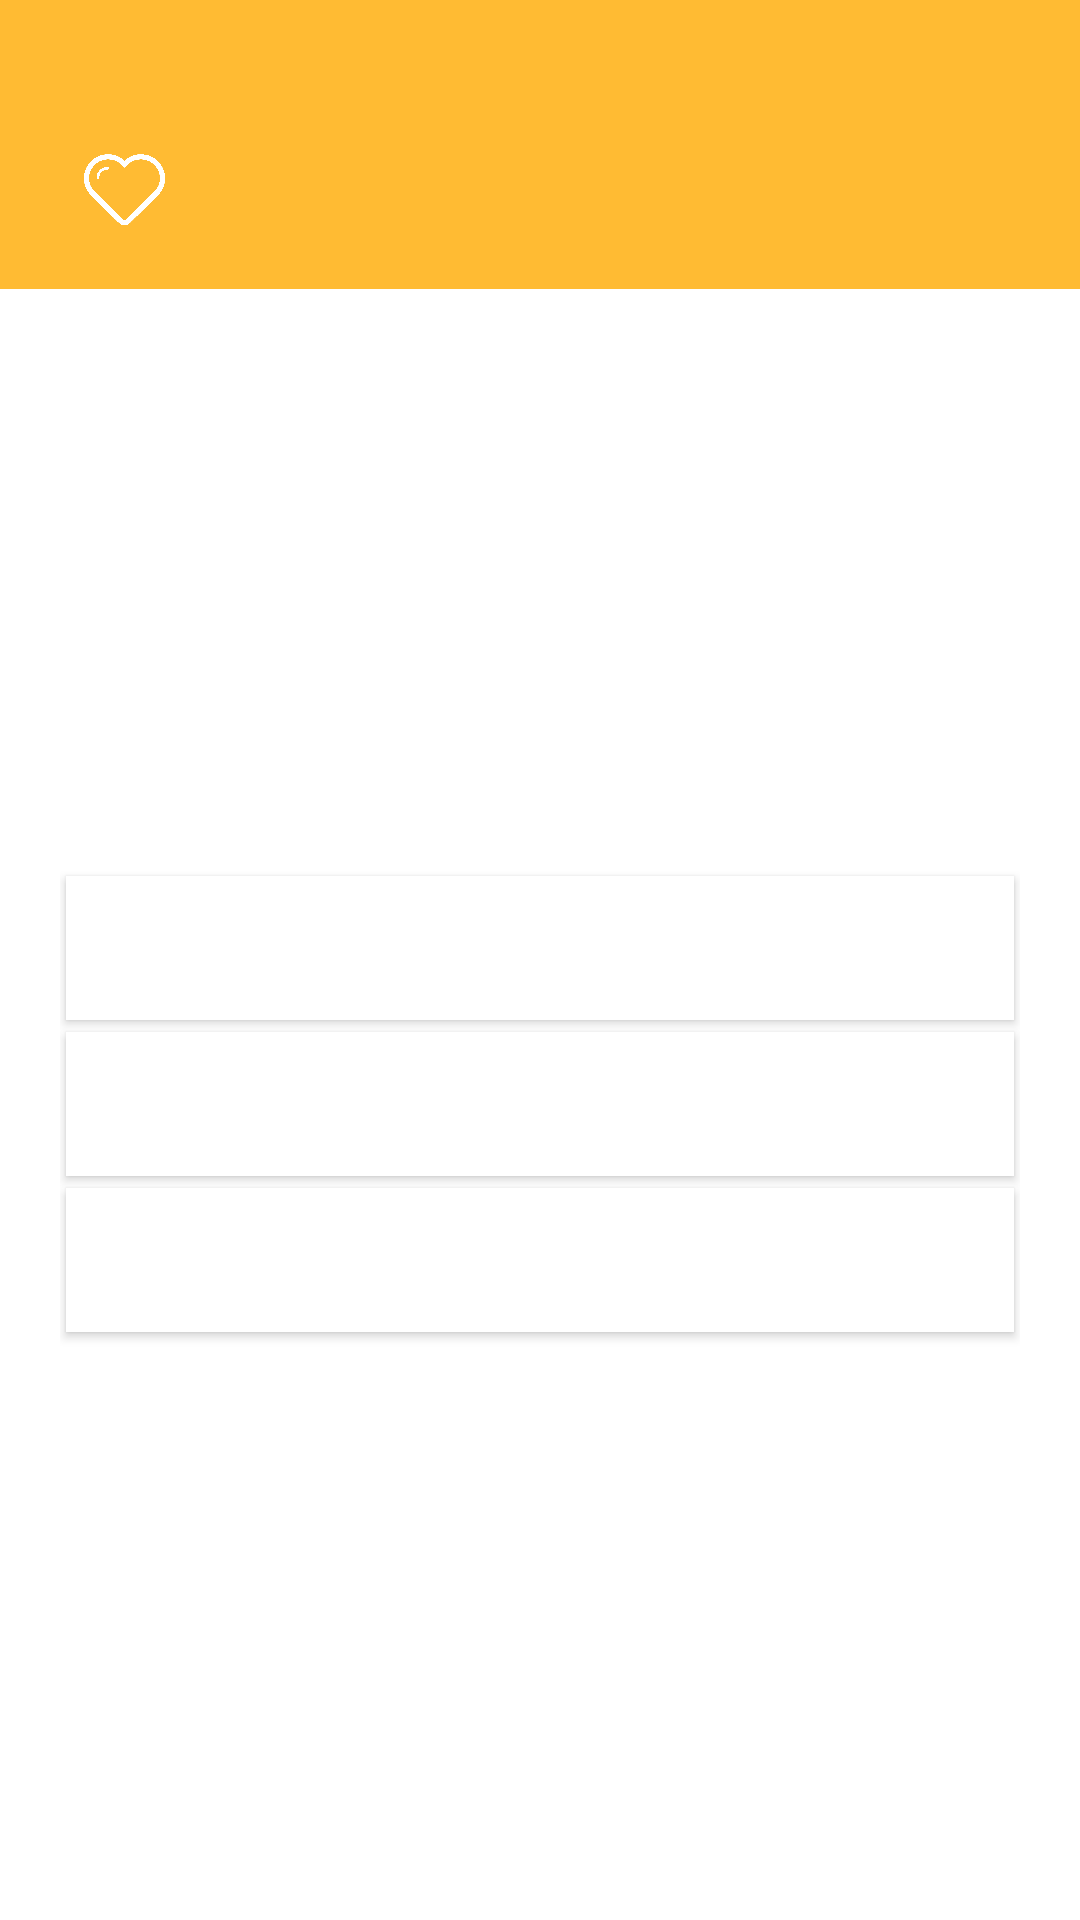

The Android layout XML behind this screen, and the referenced resources:
<!-- AndroidManifest.xml: application theme AppTheme -->
<!-- res/layout/activity_action.xml -->
<?xml version="1.0" encoding="utf-8"?>
<RelativeLayout xmlns:android="http://schemas.android.com/apk/res/android"
    android:layout_width="match_parent"
    android:layout_height="match_parent">

    <include layout="@layout/toolbar_character_info" />

    <LinearLayout
        android:layout_width="match_parent"
        android:layout_height="match_parent"
        android:layout_below="@+id/toolbar"
        android:gravity="center"
        android:orientation="vertical"
        android:padding="20dp">

        <Button
            android:id="@+id/action1"
            android:layout_width="match_parent"
            android:layout_height="wrap_content"
            android:layout_margin="2dp"
            android:background="@android:color/white" />

        <Button
            android:id="@+id/action2"
            android:layout_width="match_parent"
            android:layout_height="wrap_content"
            android:layout_margin="2dp"
            android:background="@android:color/white" />

        <Button
            android:id="@+id/action3"
            android:layout_width="match_parent"
            android:layout_height="wrap_content"
            android:layout_margin="2dp"
            android:background="@android:color/white" />
    </LinearLayout>

    <FrameLayout
        android:layout_below="@+id/toolbar"
        android:id="@+id/detail_container"
        android:layout_width="match_parent"
        android:layout_height="match_parent" />
</RelativeLayout>
<!-- res/layout/toolbar_character_info.xml (included above) -->
<?xml version="1.0" encoding="utf-8"?>
<android.support.v7.widget.Toolbar xmlns:android="http://schemas.android.com/apk/res/android"
    xmlns:app="http://schemas.android.com/apk/res-auto"
    android:id="@+id/toolbar"
    android:background="@color/primary_color"
    android:layout_width="match_parent"
    android:layout_height="wrap_content"
    android:padding="@dimen/normal_padding"
    app:contentInsetStart="0dp">

    <RelativeLayout
        android:layout_width="match_parent"
        android:layout_height="wrap_content">

        <TextView
            android:id="@+id/header_character_name"
            style="@style/TitleTextInverse"
            android:layout_width="match_parent"
            android:layout_height="wrap_content"
            android:gravity="center"
            android:padding="@dimen/small_padding"/>

        <LinearLayout
            android:id="@+id/layout_life"
            android:layout_width="wrap_content"
            android:layout_height="wrap_content"
            android:layout_below="@+id/header_character_name"
            android:layout_marginBottom="@dimen/normal_padding"
            android:layout_marginLeft="@dimen/xlarge_padding"
            android:orientation="horizontal">

            <ImageView
                android:id="@+id/header_special_stat_icon"
                android:layout_width="@dimen/header_icon_size"
                android:layout_height="@dimen/header_icon_size"
                android:padding="@dimen/small_padding"
                android:src="@drawable/heart_white" />

            <TextView
                android:id="@+id/header_special_stat"
                style="@style/SubTitleTextInverse"
                android:layout_width="wrap_content"
                android:layout_height="match_parent"
                android:gravity="center"
                android:padding="@dimen/small_padding"/>
        </LinearLayout>

        <LinearLayout
            android:id="@+id/layout_gold"
            android:layout_width="wrap_content"
            android:layout_height="wrap_content"
            android:layout_alignParentRight="true"
            android:layout_below="@+id/header_character_name"
            android:layout_marginBottom="@dimen/normal_padding"
            android:layout_marginRight="@dimen/xlarge_padding"
            android:orientation="horizontal">

            <ImageView
                android:layout_width="@dimen/header_icon_size"
                android:layout_height="@dimen/header_icon_size"
                android:padding="@dimen/small_padding"
                android:src="@drawable/coins_white" />

            <TextView
                android:id="@+id/header_gold"
                style="@style/SubTitleTextInverse"
                android:layout_width="wrap_content"
                android:layout_height="match_parent"
                android:gravity="center"
                android:padding="@dimen/small_padding" />
        </LinearLayout>


    </RelativeLayout>
</android.support.v7.widget.Toolbar>
<!-- resources referenced by this layout -->
<resources>
  <color name="primary_color">@android:color/holo_orange_light</color>
  <dimen name="header_icon_size">35dp</dimen>
  <dimen name="normal_padding">8dp</dimen>
  <dimen name="small_padding">4dp</dimen>
  <dimen name="xlarge_padding">16dp</dimen>
  <!-- drawable heart_white: png bitmap (drawable, 10651 bytes) -->
  <style name="SubTitleTextInverse">
          <item name="android:textAppearance">?android:textAppearanceMediumInverse</item>
          <item name="android:textColor">@android:color/white</item>
      </style>
  <style name="TitleTextInverse">
          <item name="android:textAppearance">?android:textAppearanceLargeInverse</item>
      </style>
  <style name="AppTheme" parent="AppBaseTheme">
          
          <item name="android:windowBackground">@color/background_light</item>
          <item name="android:colorBackground">@color/background_light</item>
      </style>
  <style name="AppBaseTheme" parent="Theme.AppCompat.Light.NoActionBar">
          
      </style>
  <color name="background_light">@android:color/background_light</color>
</resources>
